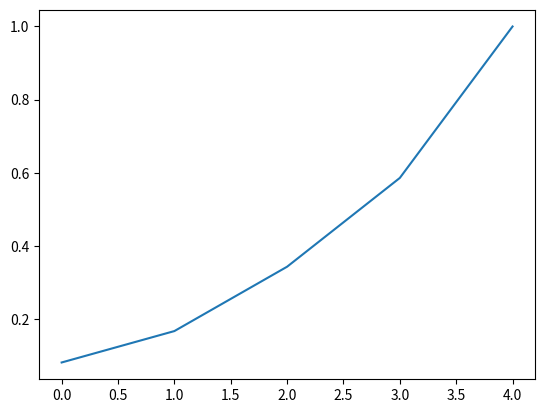

Python code for this plot:
import numpy as np
import matplotlib.pyplot as plt
get_ipython().magic('matplotlib inline')

N = 5
x = np.random.randint(low=1, high=100, size=N)
x

inv_x = 1.0/x
inv_x

w = inv_x/sum(inv_x)
w

idxs = np.argsort(w)
sorted_w = w[idxs]
sorted_w

sorted_w_cumsum = np.cumsum(sorted_w)
plt.plot(sorted_w_cumsum); plt.show()
print ('sorted_w_cumsum: ', sorted_w_cumsum)

idx = np.where(sorted_w_cumsum>0.5)[0][0]
idx

pos = idxs[idx]
x[pos]

print('Data: ', x)
print('Sorted data: ', np.sort(x))
print('Weighted median: %d, Median: %d' %(x[pos], np.median(x)))

